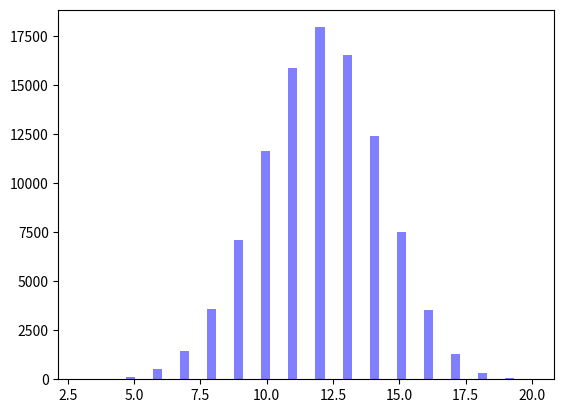

Write Python code to recreate this figure.
import numpy as np
import matplotlib.mlab as mlab
import matplotlib.pyplot as plt


#bernulli
def calcularBernoulli(p):
    if p < 0 or p > 100:
        return Exception

    num = np.random.random_sample() * 100 

    if num <= p: 
        return 1
    else:
        return 0

### DISTRIBUCION BINOMIAL ###

def calcularBinomial(n,p):
    exitos = 0
    for i in range(0, n):
        exitos = exitos + calcularBernoulli(p)
    
    return exitos
                    

resultados = np.zeros((100000),dtype=int)

for x in range(0, resultados.size):
    resultados[x] = calcularBinomial(20,60)

print(resultados)    



num_bins = 50
n, bins, patches = plt.hist(resultados, num_bins, facecolor='blue', alpha=0.5)
plt.show()
